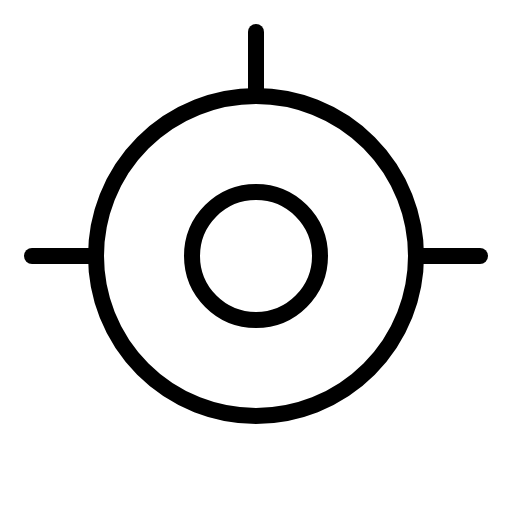
t = 0.00 s
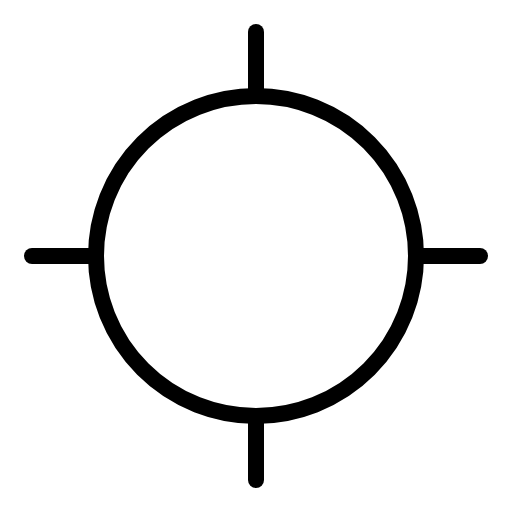
t = 1.50 s
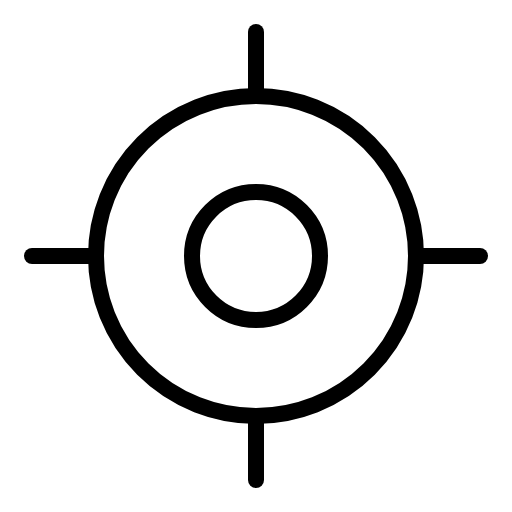
t = 1.88 s
t = 2.25 s: frame unchanged from t = 1.88 s, image omitted
t = 3.00 s: frame unchanged from t = 1.88 s, image omitted
t = 3.75 s: frame unchanged from t = 1.88 s, image omitted

The animated SVG that drew these frames (rendered in a browser with its animation timeline set to each time). Animation: 1 CSS @keyframes rule; one cycle of 4.50 s, repeats indefinitely.

<svg xmlns="http://www.w3.org/2000/svg" viewBox="0 0 256 256">
  <style>
    .draw-line {
      stroke-dasharray: 2000;
      stroke-dashoffset: 0;
    }
    svg:hover .draw-line {
      animation: phosphor-draw-in 3s ease-in-out infinite alternate;
    }
    @keyframes phosphor-draw-in {
      0%   { stroke-dashoffset: 2000; }
      50%  { stroke-dashoffset: 0; }
      100% { stroke-dashoffset: 0; }
    }
  </style><rect width="256" height="256" fill="none"/><line x1="128" y1="240" x2="128" y2="208" fill="none" stroke="currentColor" stroke-linecap="round" stroke-linejoin="round" stroke-width="8" class="draw-line" pathLength="1" style="animation-delay: 0s"/><circle cx="128" cy="128" r="80" fill="none" stroke="currentColor" stroke-linecap="round" stroke-linejoin="round" stroke-width="8" class="draw-line" pathLength="1" style="animation-delay: 0.3s"/><line x1="128" y1="16" x2="128" y2="48" fill="none" stroke="currentColor" stroke-linecap="round" stroke-linejoin="round" stroke-width="8" class="draw-line" pathLength="1" style="animation-delay: 0.6s"/><line x1="16" y1="128" x2="48" y2="128" fill="none" stroke="currentColor" stroke-linecap="round" stroke-linejoin="round" stroke-width="8" class="draw-line" pathLength="1" style="animation-delay: 0.9s"/><line x1="240" y1="128" x2="208" y2="128" fill="none" stroke="currentColor" stroke-linecap="round" stroke-linejoin="round" stroke-width="8" class="draw-line" pathLength="1" style="animation-delay: 1.2s"/><circle cx="128" cy="128" r="32" fill="none" stroke="currentColor" stroke-linecap="round" stroke-linejoin="round" stroke-width="8" class="draw-line" pathLength="1" style="animation-delay: 1.5s"/></svg>
